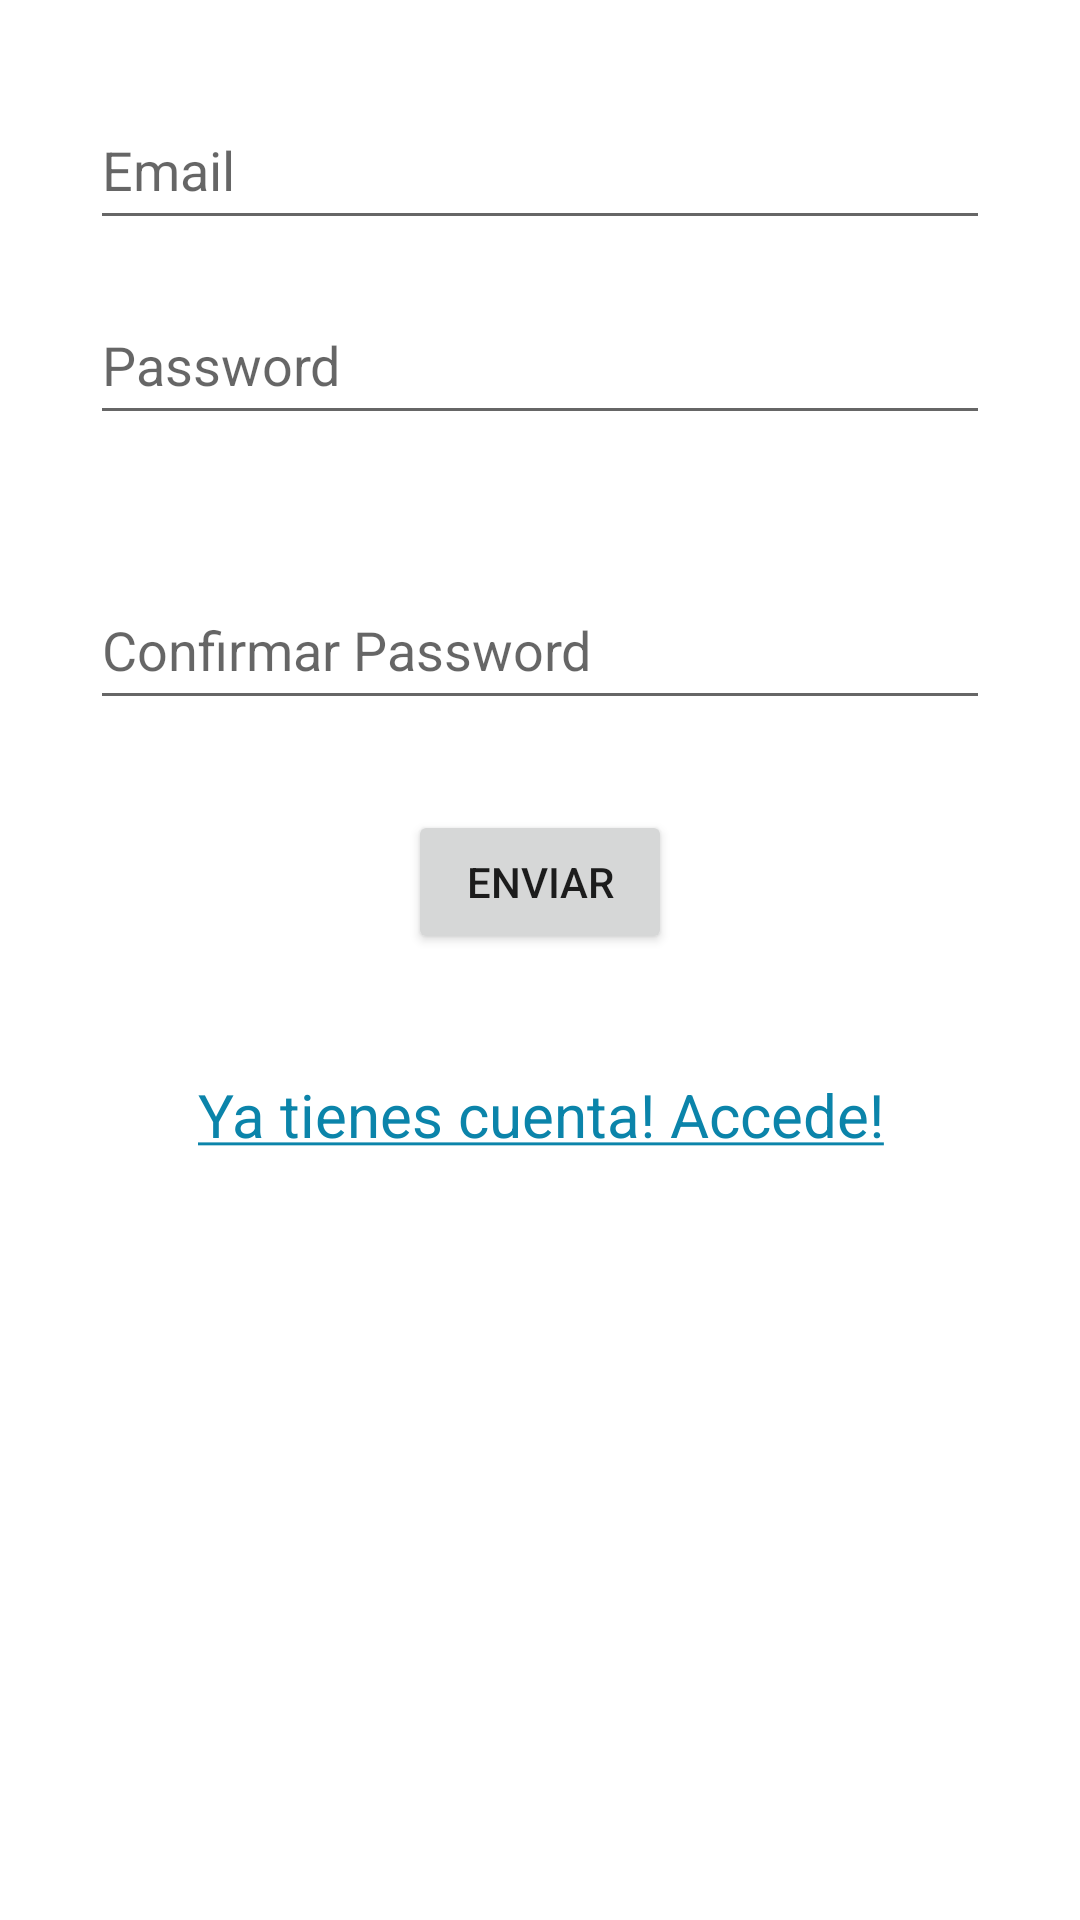

Layout XML and referenced resources for this Android screen:
<!-- AndroidManifest.xml: application theme Theme.V2_TiendaBedu -->
<!-- res/layout/activity_reset_password.xml -->
<?xml version="1.0" encoding="utf-8"?>
<LinearLayout xmlns:android="http://schemas.android.com/apk/res/android"
    android:layout_width="fill_parent"
    android:layout_height="fill_parent"
    android:padding="30dip"
    android:orientation="vertical">

    <EditText
        android:id="@+id/txtEmail"
        android:layout_width="match_parent"
        android:layout_height="50dip"
        android:hint="@string/login"
        android:importantForAutofill="no"
        android:inputType="textEmailAddress" />

    <EditText
        android:id="@+id/txtPass"
        android:layout_width="match_parent"
        android:layout_height="50dip"
        android:hint="@string/password"
        android:importantForAutofill="no"
        android:inputType="textPassword"
        android:layout_marginTop="15dip"
        android:layout_marginBottom="30dip" />

    <EditText
        android:id="@+id/txtPassConf"
        android:layout_width="match_parent"
        android:layout_height="50dip"
        android:hint="@string/confirmar_password"
        android:importantForAutofill="no"
        android:inputType="textPassword"
        android:layout_marginTop="15dip"
        android:layout_marginBottom="30dip" />

    <Button
        android:id="@+id/btnReset"
        android:layout_height="wrap_content"
        android:layout_width="wrap_content"
        android:text="@string/logging"
        android:layout_gravity="center_horizontal"
        android:paddingLeft="15dip"
        android:paddingRight="15dip" />

    <TextView android:id="@+id/link_to_login"
        android:layout_width="fill_parent"
        android:layout_height="wrap_content"
        android:layout_marginTop="40dip"
        android:layout_marginBottom="40dip"
        android:text="@string/link_login"
        android:gravity="center"
        android:textSize="20sp"
        android:textColor="#0b84aa"/>

    <TextView android:id="@+id/register_error"
        android:layout_width="fill_parent"
        android:layout_height="wrap_content"
        android:layout_marginTop="40dip"
        android:layout_marginBottom="40dip"
        android:gravity="center"
        android:textSize="20sp"
        android:textColor="#0b84aa"/>

</LinearLayout>
<!-- resources referenced by this layout -->
<resources>
  <string name="confirmar_password">Confirmar Password</string>
  <string name="link_login"><u>Ya tienes cuenta! Accede!</u></string>
  <string name="logging">enviar</string>
  <string name="login">Email</string>
  <string name="password">Password</string>
  <style name="Theme.V2_TiendaBedu" parent="Theme.MaterialComponents.DayNight.DarkActionBar">
          
          <item name="colorPrimary">@color/primary</item>
          <item name="colorPrimaryVariant">@color/purple_700</item>
          <item name="colorOnPrimary">@color/white</item>
          
          <item name="colorSecondary">@color/teal_200</item>
          <item name="colorSecondaryVariant">@color/teal_700</item>
          <item name="colorOnSecondary">@color/black</item>
          
          <item name="android:statusBarColor">?attr/colorPrimaryVariant</item>
          
      </style>
  <color name="primary">#0C9CEE</color>
  <color name="purple_700">#FF3700B3</color>
  <color name="white">#FFFFFFFF</color>
  <color name="teal_200">#FF03DAC5</color>
  <color name="teal_700">#FF018786</color>
  <color name="black">#FF000000</color>
</resources>
